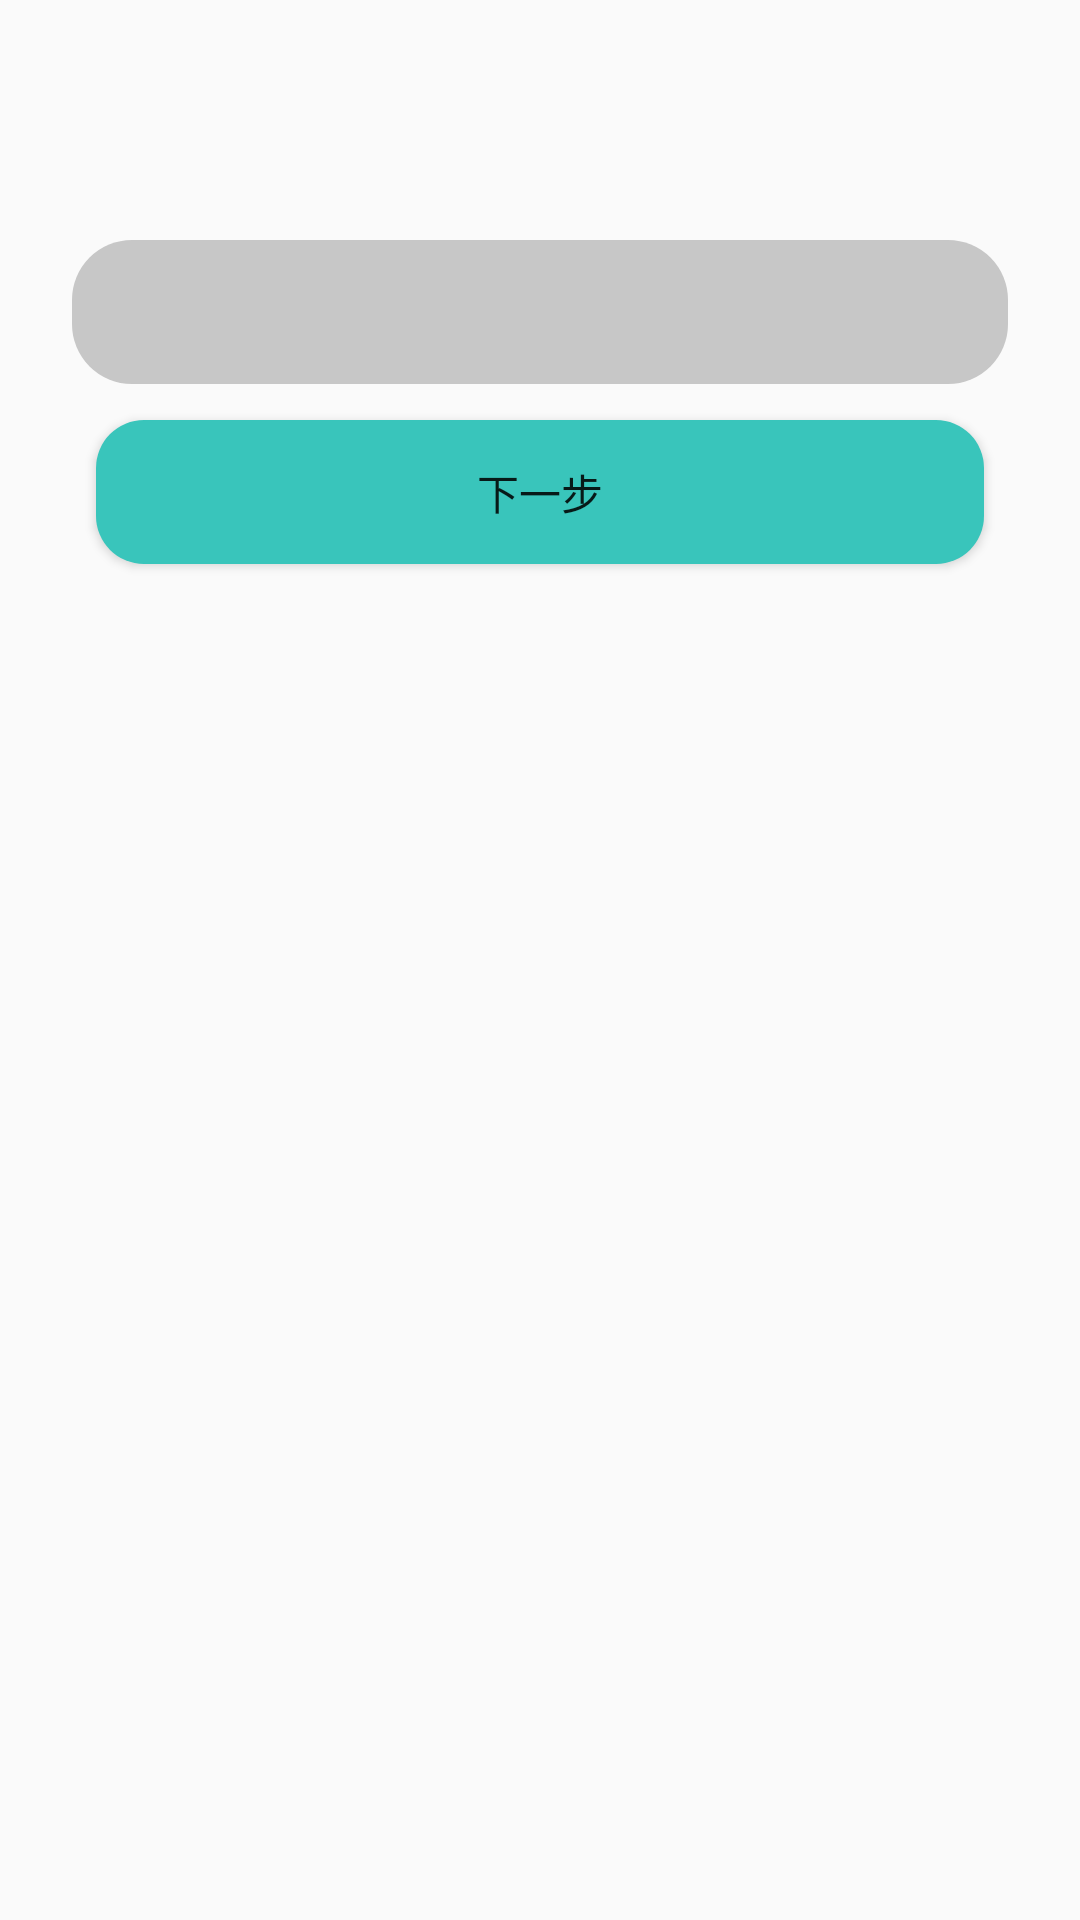

Here is an Android app screen rendered from its layout file. Give the layout XML and the strings, colors and styles it references.
<!-- AndroidManifest.xml: application theme AppTheme -->
<!-- res/layout/activity_login.xml -->
<?xml version="1.0" encoding="utf-8"?>
<RelativeLayout
		xmlns:android="http://schemas.android.com/apk/res/android"
		android:layout_width="match_parent"
		android:layout_height="match_parent">
	
	<RelativeLayout
			android:layout_width="match_parent"
			android:layout_height="match_parent">
		<ImageView
				android:id="@+id/logo_login"
				android:layout_width="wrap_content"
				android:layout_height="wrap_content"
				android:src="@mipmap/ic_launcher"
				android:layout_centerHorizontal="true"
				android:layout_marginTop="48dp"/>
		<EditText
				android:id="@+id/edit_login"
				android:layout_width="match_parent"
				android:layout_height="48dp"
				android:layout_below="@id/logo_login"
				android:layout_marginTop="32dp"
				android:layout_marginStart="24dp"
				android:layout_marginEnd="24dp"
				android:background="@drawable/circle_button2"
				android:textSize="18sp"/>
		<Button
				android:id="@+id/next_login"
				android:layout_width="match_parent"
				android:layout_height="wrap_content"
				android:layout_below="@id/edit_login"
				android:layout_marginTop="12dp"
				android:layout_marginStart="32dp"
				android:layout_marginEnd="32dp"
				android:text="@string/next_step"
				android:background="@drawable/circle_button"/>
		
	</RelativeLayout>
</RelativeLayout>
<!-- resources referenced by this layout -->
<resources>
  <!-- drawable circle_button (drawable) -->
  <?xml version="1.0" encoding="utf-8"?>
  <shape xmlns:android="http://schemas.android.com/apk/res/android">
  	<corners android:radius="16dp"/>
  	<solid android:color="@color/MIKU" />
  </shape>
  <!-- drawable circle_button2 (drawable) -->
  <?xml version="1.0" encoding="utf-8"?>
  <shape xmlns:android="http://schemas.android.com/apk/res/android">
  	<corners android:radius="20dp"/>
  	<solid android:color="@color/gray" />
  </shape>
  <string name="next_step">下一步</string>
  <style name="AppTheme" parent="Theme.AppCompat.Light.NoActionBar">
  		
  		<item name="colorPrimary">@color/colorPrimary</item>
  		<item name="colorPrimaryDark">@color/colorPrimaryDark</item>
  		<item name="colorAccent">@color/colorAccent</item>
  	</style>
  <color name="MIKU">#39C5BB</color>
  <color name="gray">#798e8e8e</color>
  <color name="colorPrimary">#3F51B5</color>
  <color name="colorPrimaryDark">#303F9F</color>
  <color name="colorAccent">#FF4081</color>
</resources>
